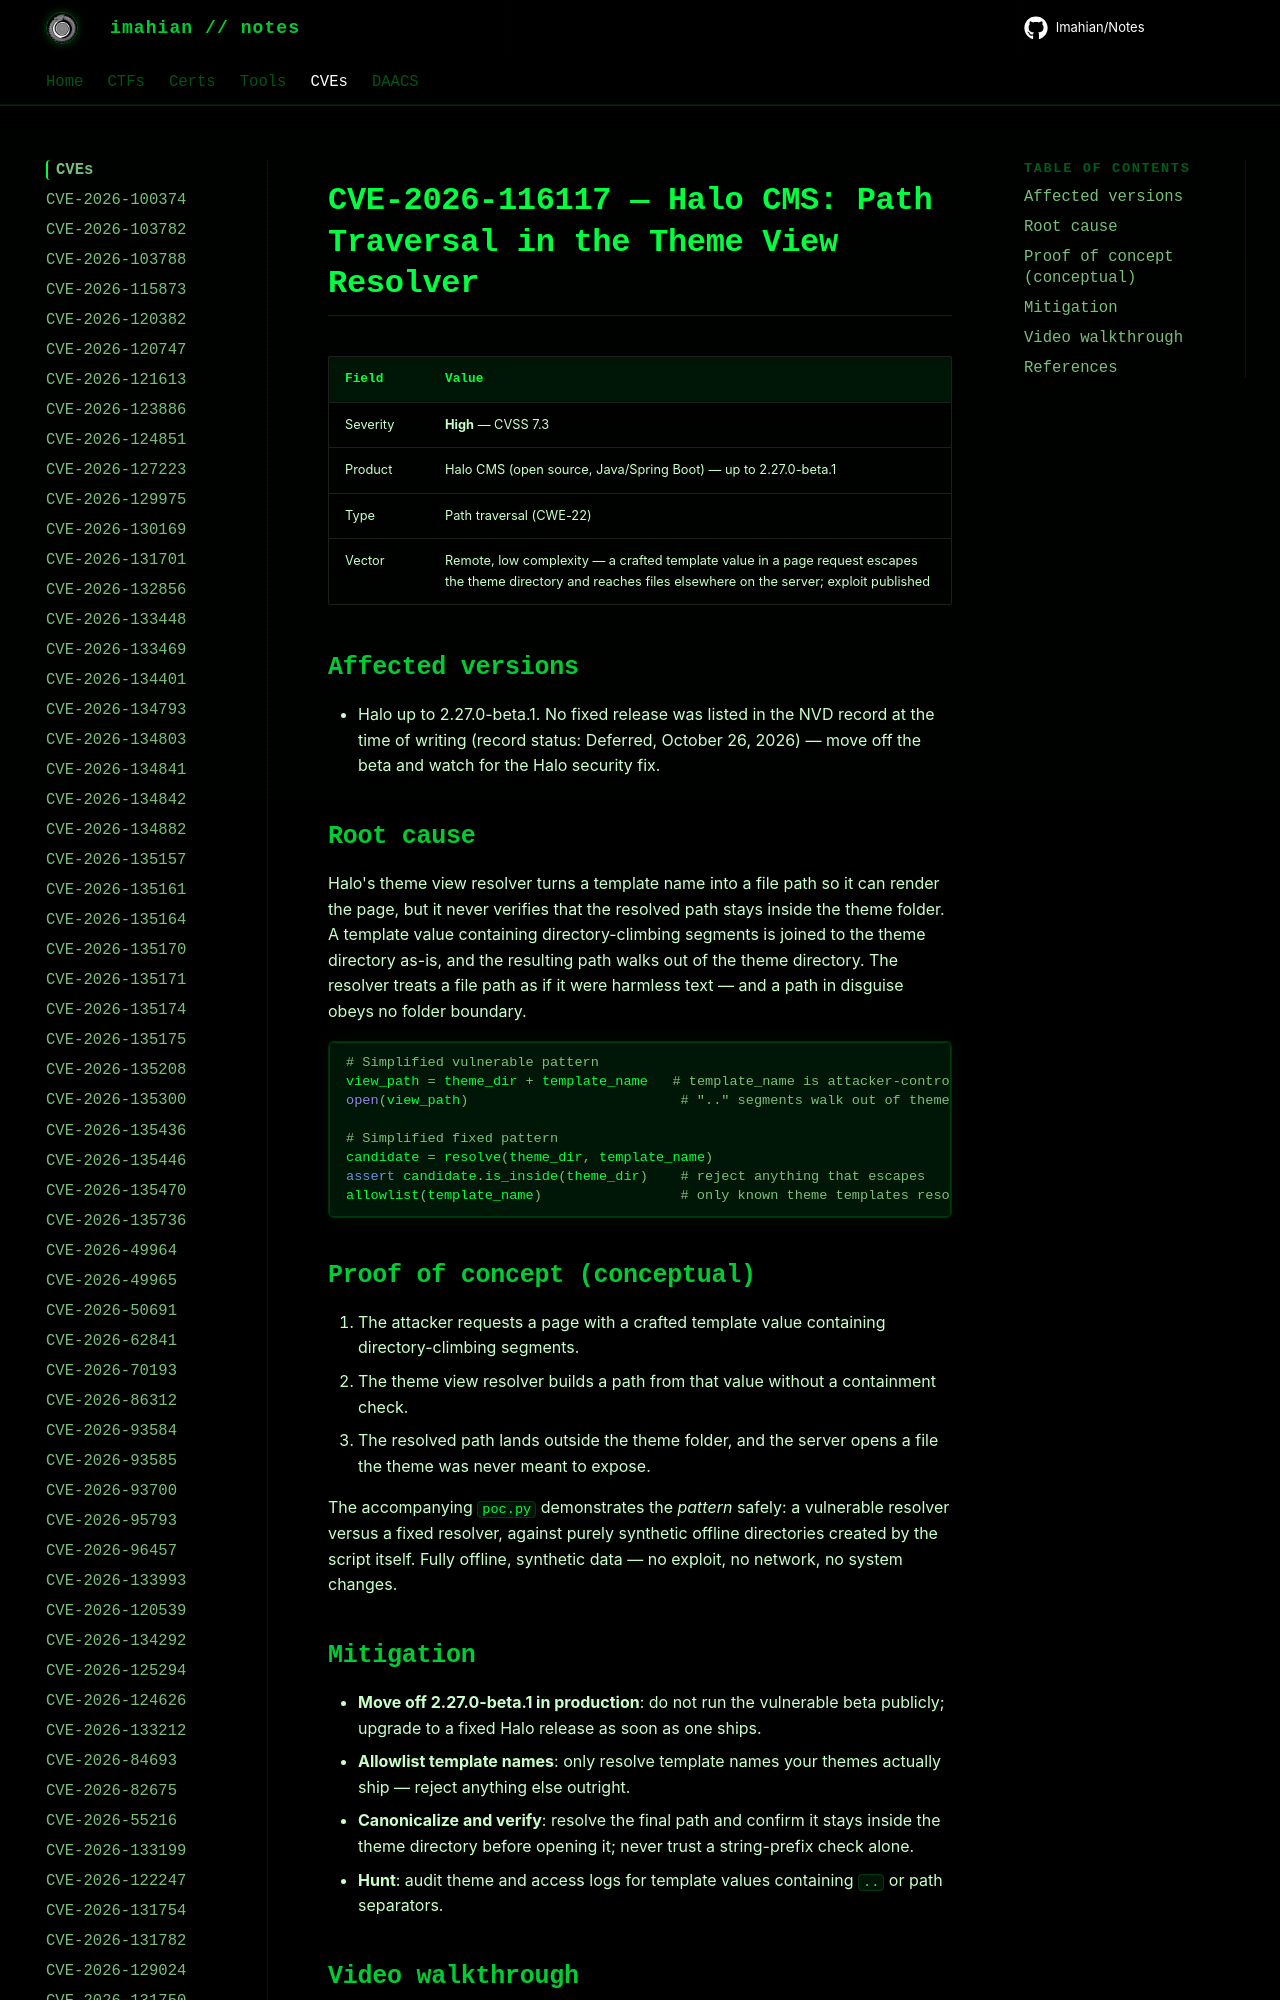

repository: Imahian/Notes · page: CVEs/CVE-2026-116117/index.html · generator: mkdocs

# CVE-2026-116117 — Halo CMS: Path Traversal in the Theme View Resolver

| Field | Value |
|---|---|
| Severity | **High** — CVSS 7.3 |
| Product | Halo CMS (open source, Java/Spring Boot) — up to 2.27.0-beta.1 |
| Type | Path traversal (CWE-22
